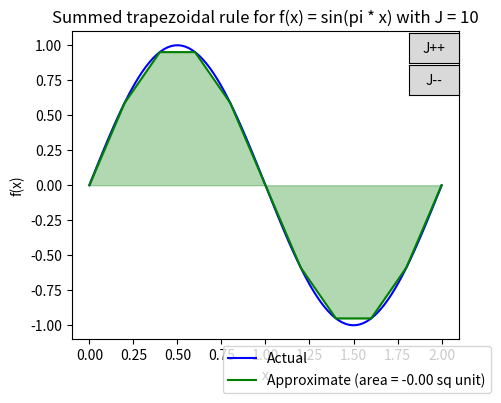

Write the Python code that produced this figure.
# [redacted]
# [redacted]
# [redacted]

import numpy as np
import scipy.integrate
import matplotlib.pyplot as plt
from matplotlib.widgets import Button

def trapezoid(f, a, b) :
    return 0.5 * (f(a) + f(b)) * (b - a)

def f(x) :
    return np.sin(np.pi * x)

def area_calculate(f, a, b, J) :
    intervals = np.linspace(a, b, J + 1)
    total_area = 0
    for idx in range(J) :
        total_area += trapezoid(f, intervals[idx], intervals[idx + 1])

    return total_area
def summed_trapezoidal(f, a, b, J) :
    intervals = np.linspace(a, b, J + 1)
    total_area = area_calculate(f, a, b, J)

    x = np.linspace(a, b, 100)
    y_trapezoid = f(intervals)

    global fig, ax, line, fill

    fig = plt.figure(figsize = (5,4)) 
    ax = fig.add_subplot(111)
    ax.plot(x, f(x) , color='blue', label = "Actual")
    line, = ax.plot(intervals, y_trapezoid , color='green', label = "Approximate (area = {:.2f} sq unit)".format(total_area))
    fill = ax.fill_between(intervals, y_trapezoid, color = "green", alpha = 0.3)
    ax.set_xlabel('x')
    ax.set_ylabel('f(x)')
    ax.legend(bbox_to_anchor = (1.1, 0))
    ax.set_title(f"Summed trapezoidal rule for f(x) = sin(pi * x) with J = {str(J)}")


def update_plus(click):
    global J, fill, line
    if click :
        J += 1
        line.remove()
        fill.remove()
        intervals = np.linspace(a, b, J + 1)
        y_trapezoid = f(intervals)
        total_area = area_calculate(f, a, b, J)
        line, = ax.plot(intervals, y_trapezoid , color='green', label = "Approximate (area = {:.2f} sq unit)".format(total_area))
        fill = ax.fill_between(intervals, y_trapezoid, color = "green", alpha = 0.3)
        ax.set_title(f"Summed trapezoidal rule for f(x) = sin(pi * x) with J = {str(J)}")
        ax.legend(bbox_to_anchor = (1.1, 0))
        plt.draw()
            
def update_minus(click):
    global J, fill, line
    if click :
        J -= 1
        line.remove()
        fill.remove()
        intervals = np.linspace(a, b, J + 1)
        y_trapezoid = f(intervals)
        total_area = area_calculate(f, a, b, J)
        line, = ax.plot(intervals, y_trapezoid , color='green', label = "Approximate (area = {:.2f} sq unit)".format(total_area))
        fill = ax.fill_between(intervals, y_trapezoid, color = "green", alpha = 0.3)
        ax.set_title(f"Summed trapezoidal rule for f(x) = sin(pi * x) with J = {str(J)}")
        ax.legend(bbox_to_anchor = (1.1, 0))
        plt.draw()

if __name__ == "__main__" :
    global a, b, J
    a = 0
    b = 2
    J = 10
    
    summed_trapezoidal(f, a, b, J)

    button_plus_pos = fig.add_axes([0.8, 0.8, 0.1, 0.075])
    button_minus_pos = fig.add_axes([0.8, 0.72, 0.1, 0.075])

    button_plus = Button(button_plus_pos, "J++")
    button_plus.on_clicked(update_plus)
    button_minus = Button(button_minus_pos, "J--")
    button_minus.on_clicked(update_minus)

    plt.show()
    
#using button to adjust the number of intervals.
#we can see that the accuracy increase with number of intervals.
#with blank space between the actual and approximated graph becomes smaller.
#and also the shape of approximated graph becomes closer to the actual graph.